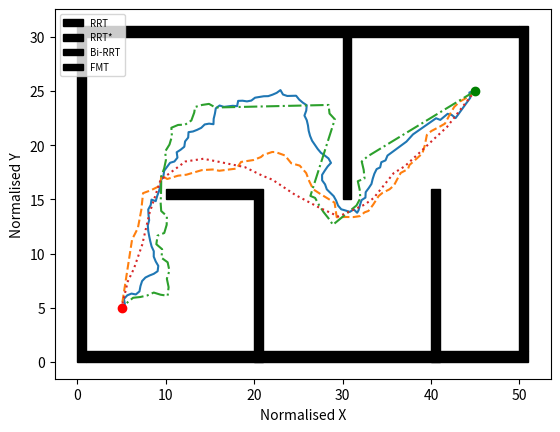

This chart was generated by the following Python code:
import matplotlib.pyplot as plt
import matplotlib.patches as patches

from matplotlib.font_manager import FontProperties

fontP = FontProperties()
fontP.set_size('x-small')

x_range = (0,50)
y_range = (0,30)

obs_boundary = [
    [0, 0, 1, 30],
    [0, 30, 50, 1],
    [1, 0, 50, 1],
    [50, 1, 1, 30]
]

obs_rectangle = [
    [20, 0, 1, 15, 0],
    [10, 15, 11, 1, 0],
    [30, 15, 1, 15, 0],
    [40, 0, 1, 16, 0]
]

fig, ax = plt.subplots()

for (ox, oy, w, h) in obs_boundary:
    ax.add_patch(
        patches.Rectangle(
            (ox, oy), w, h,
            edgecolor='black',
            facecolor='black',
            fill=True
        )
    )

for (ox, oy, w, h, a) in obs_rectangle:
    ax.add_patch(
        patches.Rectangle(
            (ox, oy), w, h,
            angle = a,
            edgecolor='black',
            facecolor='black',
            fill=True
        )
    )

rrt_path = [(45, 25), (44.34116007291925, 24.858314572286428), (44.44023921902489, 24.36822955638921), (44.10865764298231, 23.993992120489064), (43.77707606693973, 23.61975468458892), (43.44549449089714, 23.245517248688774), (43.11391291485456, 22.87127981278863), (42.78233133881197, 22.497042376888484), (42.36657584861527, 22.774796535041517), (41.87978404245286, 22.88896193020635), (41.46566104628284, 22.608779589500937), (41.05153805011282, 22.328597248795525), (40.575114123035924, 22.48032147793718), (40.14061964395024, 22.232905739464346), (39.70612516486455, 21.98549000099151), (39.27163068577887, 21.738074262518676), (38.83713620669318, 21.49065852404584), (38.402641727607495, 21.243242785573006), (37.96814724852181, 20.99582704710017), (37.593714913158365, 20.664465573427876), (37.2249868366723, 20.32676806735049), (36.79644048676817, 20.06918696170832), (36.36789413686404, 19.811605856066148), (35.93934778695991, 19.554024750423977), (35.510801437055775, 19.296443644781807), (35.082255087151644, 19.038862539139636), (34.85550805292969, 18.59323289193071), (34.38419045227146, 18.426320581690366), (34.24866454206527, 17.94503820338966), (33.85434085014027, 17.790441863403284), (33.59648091865666, 17.362063227456918), (33.41113454308239, 16.89768544906794), (33.26736170831905, 16.41880198518125), (32.951566271418116, 16.03115105711252), (32.615284553634055, 15.661131319417084), (32.58536881796306, 15.16202707303236), (32.144927788586955, 14.925359162993592), (31.962853331404865, 14.459688794554879), (31.807683321260864, 13.984375983921806), (31.648394046040018, 13.762036400383245), (31.260056850158367, 14.076987543093948), (30.81914560454962, 13.841196802190609), (30.33568133173082, 13.968720513349705), (29.84891308340027, 14.08298631058233), (29.48742911357474, 14.42842710081877), (29.275798413182947, 14.881430905054096), (28.994375973398817, 15.294712177780006), (28.606667139772657, 15.610436520091845), (28.21657758793174, 15.923214622817328), (28.020014012367444, 16.38295668176058), (27.687166469198445, 16.756068612696005), (27.684515038485028, 17.256061582561752), (27.9915125115748, 17.650716560379713), (28.31383690743777, 18.032955992976053), (28.689213124297638, 18.363247827292273), (28.40780336045818, 18.776537731373924), (27.984977200699653, 19.043404811816337), (27.552394669923736, 19.29414841406274), (27.193185527715706, 19.64195409566408), (26.869646566076597, 20.023166031864257), (26.55081050658432, 20.408319984417567), (26.324459626171844, 20.854150982595684), (26.16737659101268, 21.32883500388267), (26.087010377723185, 21.82233401275858), (25.94842842318499, 22.302745338474757), (25.688521331451252, 22.729885015473407), (25.892466221177358, 23.18640060332842), (25.947985823939405, 23.68330861665598), (25.50678819836908, 23.9185630644165), (25.095398266463864, 24.202743155075613), (24.745022904198468, 24.55944626063736), (24.24514113216527, 24.548573634967784), (23.74525936013207, 24.53770100929821), (23.262960947767386, 24.669565490605738), (22.97610533473868, 25.079094314101624), (22.546319261686694, 24.823587109877256), (22.075411420166642, 24.655522227183322), (21.593529307806676, 24.522144456218673), (21.09363347372939, 24.511938816984618), (20.597790241856917, 24.44759995309769), (20.10251221935786, 24.37904573784128), (19.679789819281623, 24.112014330561564), (19.185313779147233, 24.03789654772228), (18.689193792697548, 24.10006534250844), (18.189486014618105, 24.08297334066826), (18.07189788060553, 23.596996972169297), (17.572972163472333, 23.62975561657236), (17.07583945269614, 23.576285364316426), (16.577933660564906, 23.53057079156148), (16.093984408385314, 23.656241477542004), (15.664306500040269, 23.400552418174524), (15.562656929928997, 22.91099408161371), (15.422213392137246, 22.4311236692183), (15.398228774772747, 21.93169926239593), (14.901038881434145, 21.98463516667601), (14.40669031605689, 21.90967186959371), (14.015823120156575, 21.597866104462554), (13.551511389994976, 21.412354333314894), (13.075474343325922, 21.25942058884166), (12.579095523545023, 21.19935339918772), (12.5382135528544, 20.701027537454205), (12.187818413756744, 20.344343858970404), (12.098985887869123, 19.852298350562467), (11.681995092014978, 19.57640221761942), (11.24032382734547, 19.342038197417434), (11.326193420960916, 18.849466971205104), (10.977259439227387, 18.49135375392377), (10.491519409178045, 18.37279312298895), (10.154551116171408, 18.003398524343822), (9.81824401486117, 17.633401857320585), (9.738947256841062, 17.13972987698597), (9.4487054830371, 16.732593888968292), (9.388347766548435, 16.23625031233989), (9.239797088890374, 15.758827338272523), (9.031184858896113, 15.304425602473877), (8.867727930597376, 14.831898531724336), (8.388224203147145, 14.973588952576751), (8.301269571161448, 14.481208112193789), (8.020449169664108, 14.067517524794374), (8.054555259591462, 13.568682106414858), (8.124261667113366, 13.073564931646713), (7.972042437243644, 12.597298928180301), (8.01991311351695, 12.09959580547246), (8.12589482718196, 11.610957005980822), (8.252458962494424, 11.127240643168266), (8.402638659777931, 10.650327591843567), (8.648364529484981, 10.21487518691656), (8.64232748534538, 9.714911634146905), (8.867577971155093, 9.268523665399439), (9.158248968373824, 8.861694006480786), (9.083051725986586, 8.367380973335436), (8.6440333271659, 8.128084409430056), (8.168485757941003, 7.973635358269838), (7.704421655790687, 7.787505003154342), (7.325728215332076, 7.461021805801674), (7.1407832163501554, 6.9964840276268765), (7.030215311256369, 6.508862516244153), (6.618509341747944, 6.225140478553867), (6.124791808887067, 6.3041531215027575), (5.6512806227329255, 6.143569322236149), (5.273902814045665, 5.815566289459924), (5.378556958426797, 5.3266414383183065), (5, 5)]
rrt_star_path = [[45, 25], [45.0, 25.0], [45.0, 25.0], [45.0, 25.0], [43.98393254145679, 24.349282086878056], [43.28399668714935, 24.033241351179502], [42.6238346360189, 23.520675302350007], [42.100803275654215, 22.782696043454457], [41.57879723432688, 21.986030697156796], [41.031470727385994, 21.723604700854168], [40.041032612229856, 21.303158055680132], [39.532869103123694, 20.942578492922557], [39.30315158093605, 19.98511759102449], [39.031026469783484, 19.24545707342018], [38.394131738288635, 18.768529172887753], [37.563694642039074, 18.165709016070053], [37.392798727929936, 17.789519692649524], [36.57818056056726, 17.43819587187761], [36.23132572877337, 16.92903983405209], [35.81182057286093, 16.281034382620852], [35.310121395421845, 15.924518553179826], [34.52176139370379, 15.601754049319359], [34.09361694878528, 15.316762935933019], [33.4510739931381, 14.499072590185891], [32.93009866975919, 13.932378545240816], [32.47541226894678, 13.795284465072966], [31.99349506316178, 13.456651875209298], [31.242421465340282, 13.366409729104266], [30.274683692269342, 13.37181541897576], [29.336478301058698, 13.349812787047265], [29.102925513926706, 14.692223618821844], [27.49277256750505, 15.492656904031735], [26.67441010143376, 15.930379718637248], [26.2366256632611, 16.665493435714218], [25.885771798483344, 17.426930886099335], [25.153088988963606, 18.11290476866289], [24.197154324545433, 18.328054390221524], [23.48874744214533, 19.046549607529716], [22.41852090135376, 19.36265954009213], [22.030720427903518, 19.367107855582503], [21.042114137946548, 19.096505371585152], [20.76176461973475, 18.899850261033308], [19.92269571249295, 18.626971135437522], [18.520962079040768, 18.45020222569999], [18.001760721187175, 17.837904508696425], [17.027410180264187, 17.73918571038006], [16.05979855212702, 17.635840265656615], [15.308219706347263, 17.754440778821802], [14.075514953508836, 17.694690095805466], [12.340812568048223, 17.2732107237876], [11.386462640640639, 17.181107958092582], [10.173380115083479, 16.875785494501052], [9.500819554949857, 17.206066530868164], [9.38409552077066, 16.268052145598162], [8.349850479528843, 15.84720897030139], [7.434277826617216, 15.57043972123779], [7.237228659973397, 14.027688000672764], [6.851553797872669, 12.350758095747503], [6.193268007265473, 11.297928469853016], [5, 5]]
bi_rrt_path = [(45, 25), (44.28336655920307, 24.644420878661936), (43.566733118406134, 24.288841757323873), (42.8500996776092, 23.93326263598581), (42.13346623681227, 23.577683514647745), (41.416832796015335, 23.22210439330968), (40.7001993552184, 22.866525271971618), (39.98356591442147, 22.510946150633554), (39.266932473624536, 22.15536702929549), (38.5502990328276, 21.799787907957427), (37.83366559203067, 21.444208786619363), (37.11703215123374, 21.0886296652813), (36.400398710436804, 20.733050543943236), (35.68376526963987, 20.377471422605172), (34.96713182884294, 20.02189230126711), (34.250498388046005, 19.666313179929045), (33.53386494724907, 19.31073405859098), (32.81723150645214, 18.955154937252917), (32.166726386398814, 18.489490799934607), (32.38934822802241, 17.721090178102404), (32.48203844158235, 16.926477993253584), (31.723782152732955, 16.671434074642793), (31.933322749439075, 15.899363651473998), (32.011591171290874, 15.103201573665196), (31.574374336770116, 14.4332452768729), (30.908827257481136, 13.989345417388906), (30.243280178192155, 13.545445557904912), (29.577733098903174, 13.10154569842092), (28.912186019614193, 12.657645838936928), (28.39209681297124, 13.26551689198478), (27.835264963299284, 13.839919443503232), (27.339567637188992, 14.467839948732284), (26.893392557356755, 15.131863892680615), (26.36266595191406, 15.318135058905577), (26.36266595191406, 15.318135058905577), (26.505061804739015, 15.68242432872169), (26.796311436601723, 16.427524088445068), (27.087561068464435, 17.172623848168445), (27.378810700327143, 17.917723607891823), (27.670060332189852, 18.6628233676152), (27.961309964052564, 19.407923127338577), (28.252559595915272, 20.153022887061955), (28.54380922777798, 20.898122646785332), (28.83505885964069, 21.64322240650871), (29.126308491503398, 22.388322166232086), (28.525188416220182, 22.916199666312835), (28.417796244995383, 23.70895872274778), (27.617932631428836, 23.694187138801976), (26.81806901786229, 23.679415554856174), (26.018205404295742, 23.66464397091037), (25.218341790729195, 23.649872386964567), (24.418478177162648, 23.635100803018762), (23.6186145635961, 23.62032921907296), (22.818750950029553, 23.605557635127155), (22.018887336463006, 23.590786051181354), (21.21902372289646, 23.57601446723555), (20.419160109329912, 23.561242883289747), (19.619296495763365, 23.546471299343942), (18.819432882196818, 23.53169971539814), (18.01956926863027, 23.516928131452335), (17.219705655063724, 23.502156547506534), (16.419842041497176, 23.48738496356073), (15.619978427930631, 23.472613379614923), (14.89278254080256, 23.806059239904144), (14.098921927688767, 23.707138428410342), (13.321144841138366, 23.519887784520474), (13.22222746062433, 23.004708172461655), (12.896604591276274, 22.273975836405874), (12.193500770987015, 21.892341170927686), (11.394013514976702, 21.863703303040893), (10.637312872496302, 21.604080234594058), (10.699041850462086, 20.8064653317247), (10.423570160137427, 20.055389205203774), (9.93874745007958, 19.419034791522087), (10.01985659294722, 18.62315709555161), (9.820046682427057, 17.848511370295267), (9.491611409320642, 17.119038772194752), (9.483854994563512, 16.31907637430963), (9.466090870578116, 15.519273626190426), (9.420195304568384, 14.72059121307452), (9.486466011071762, 13.92334081736465), (10.129106910679008, 13.446882346821843), (10.10577495986876, 12.647222656658966), (9.832433516017167, 11.895368644850073), (9.071879202059597, 11.64726153991245), (8.938625384791893, 10.858437465619843), (9.592713064067263, 10.397819068440398), (9.525858945848018, 9.600617383245787), (10.214724961601704, 9.193845195971823), (10.414823320617474, 8.419273929580411), (10.127093168102292, 7.672808016538435), (10.324694625430645, 6.897596004207801), (10.215637381775748, 6.105064290264191), (9.421346482572208, 6.200468522048901), (8.646531464414894, 6.399620945177222), (7.893869978524488, 6.128510842714688), (7.106390162632458, 5.987530207297425), (6.309330166707927, 5.919007489190312), (5.645226166573557, 5.472951576769538), (5, 5)]
fmt_path = [(45, 25), (43.632228997183375, 23.605653658460405), (41.81776774815491, 21.681717927613164), (40.29857065825683, 20.536745564237368), (38.61476180062054, 19.23423422098155), (37.044308539671775, 18.05889467335328), (35.78630411086014, 17.420390428504344), (33.512155135692105, 15.118039822756204), (32.5130767082812, 14.519087395821943), (29.54888728175347, 13.41663272354512), (27.36963090187704, 14.233491816926474), (24.606173906747483, 15.430834137816968), (22.06491180517578, 16.814800897778397), (20.961550506257343, 17.16940506829677), (18.94377605552568, 17.972772682719945), (16.03743899150262, 18.45804672729771), (14.251391040234052, 18.7427983495212), (12.224172782821105, 18.491933512498996), (9.411045969643247, 16.783148857040366), (8.165242450538132, 13.728786414158924), (7.334165713925523, 10.806759525608733), (6.401408691063015, 8.605834419352718), (5.703322595103285, 7.412721008211125), (5, 5)]

x1 = [0] * len(rrt_path)
y1 = [0] * len(rrt_path)
for i in range(len(rrt_path)):
    x1[i] = rrt_path[i][0]
    y1[i] = rrt_path[i][1]

x2 = [0] * len(rrt_star_path)
y2 = [0] * len(rrt_star_path)
for i in range(len(rrt_star_path)):
    x2[i] = rrt_star_path[i][0]
    y2[i] = rrt_star_path[i][1]

x3 = [0] * len(bi_rrt_path)
y3 = [0] * len(bi_rrt_path)
for i in range(len(bi_rrt_path)):
    x3[i] = bi_rrt_path[i][0]
    y3[i] = bi_rrt_path[i][1]

x4 = [0] * len(fmt_path)
y4 = [0] * len(fmt_path)
for i in range(len(fmt_path)):
    x4[i] = fmt_path[i][0]
    y4[i] = fmt_path[i][1]

plt.plot(x1,y1,'-')
plt.plot(x2,y2,'--')
plt.plot(x3,y3,'-.')
plt.plot(x4,y4,':')

plt.plot(5,5, "or")
plt.plot(45,25, "og")
plt.legend(["RRT", "RRT*", "Bi-RRT", "FMT"], loc='upper left', prop=fontP)
plt.xlabel("Normalised X")
plt.ylabel("Normalised Y")
plt.show()
